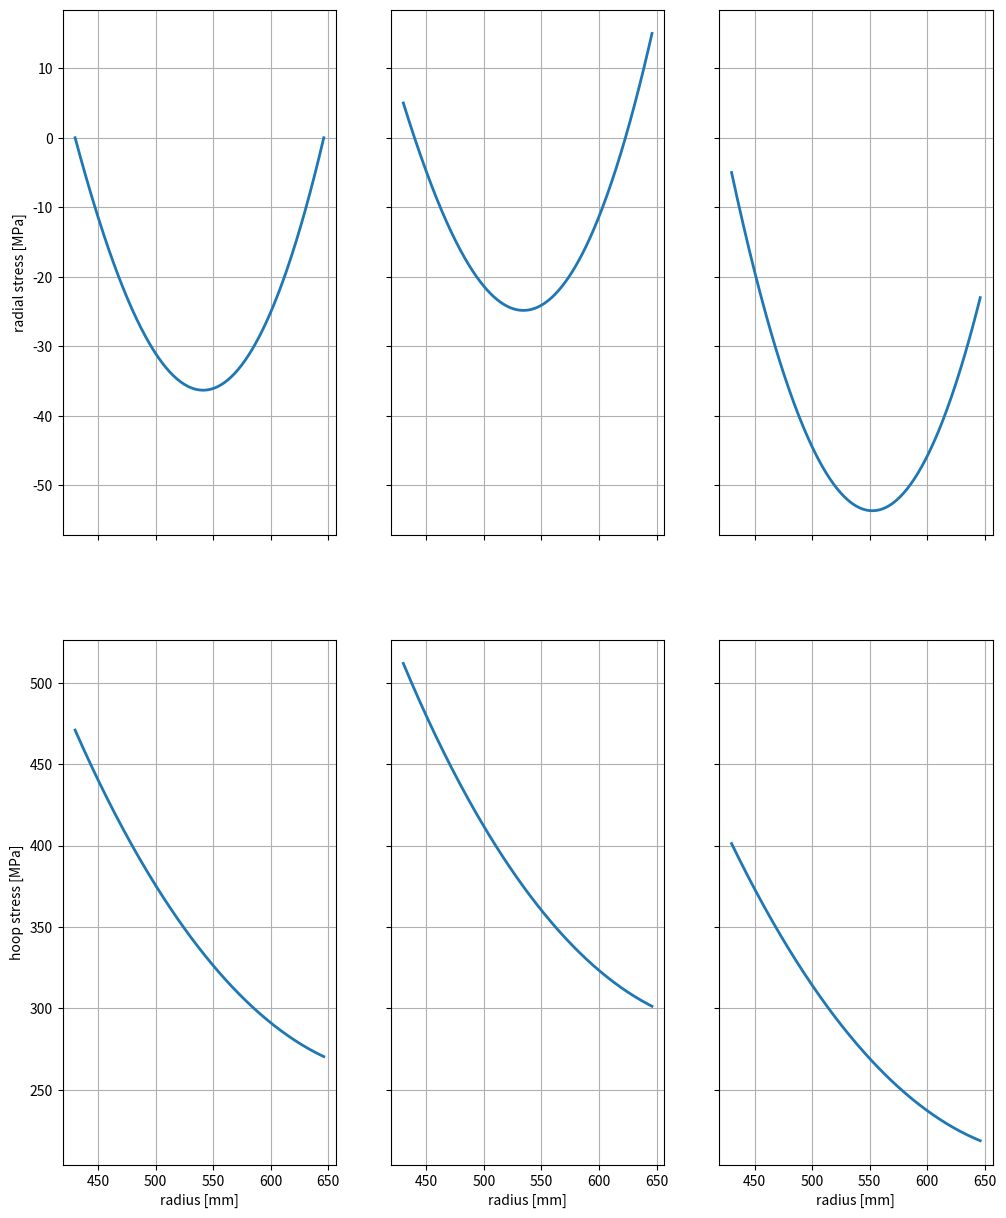

Here is the Python script that generated this plot:
import matplotlib.pyplot as plt
import numpy as np

# Definierte Werte
#   Konstanten des Versuchsaufbau
nu = 0.3 # [-] possion's ratio
p = 1 + nu # [-] const.

#   Spannungsrandbedingungen
#s_z0 = 0 #  [MPa] !!!Wert frei gewählt
#s_ra = 10 # [MPa] !!!Wert frei gewählt
#s_ri = 10 # [MPa] !!!Wert frei gewählt

r_i = 430 # [mm] innerer radius
r_a = 646 # [mm] äußerer radius
r = np.linspace(r_i,r_a,216) # array mit diskreten Radien

j = 114.2 # [A/mm^2] Stromdichte
b_za = -2.5 # [T] magnetische Flussdichte außen
b_zi = 15 # [T] magnetische Flussdichte innen
b_0 = b_za - (b_za-b_zi)/(r_a-r_i) * r_a # [T] absolutes Glied der Geradengleichung für B(r)

# j = 100
# b_za = -1
# b_zi = 10
# b_0 = 31.9


# Funktionen
def term(n,r_2, r_1):
    #wiederkehrender Term
    return (1/n) * (r_2**n - r_1**n)



def calcStresses(s_z0, s_ra, s_ri):
    # Berechne sigma_z

    s_z = s_z0 # from eq (4)

    ### Berechne sigma_phi_i

    a = j * (b_za - b_zi)/(r_a - r_i) * term(2,r_a, r_i)  +  j * b_0 * term(1,r_a, r_i) # Integral (I)

    b = j * (b_za - b_zi)/(r_a - r_i) * term(4,r_a, r_i)  +  j * b_0 * term(3,r_a, r_i) # Integral (II)

    s_phi_i = (  (2/(1-(r_i**2 / r_a**2)))    *    ((p/2) * a + 1/r_a**2 * (1 - p/2) * b  + 1000 * s_ra - 1/2 * (1 + r_i**2/r_a**2) * 1000 * s_ri) / 1000) # [MPa = N/mm^2]

    print("s_phi_i: ", s_phi_i)
    print("umgestellt zu Term 1: ", 1000 * s_ra + (p/2) * a, 
          "\n umgestellt zu Term 2: ", + 1/r_a**2 * (1 - p/2) * b,
          "\nTerm 3: ", - 1/2 * (1 + r_i**2/r_a**2) * 1000 * s_ri)

    ### Berechne sigma_r(r)

    s_r = 1/2 * s_phi_i * (1 - r_i**2/r**2) - 1/2 * p * ((j * (b_za - b_zi)/(r_a - r_i) * term(2,r, r_i) + j * b_0 * term(1,r, r_i)) / 1000) - (1/r**2 * (1 - p/2) * (j * (b_za - b_zi)/(r_a - r_i) * term(4,r, r_i) + j * b_0 * term(3,r, r_i))) / 1000 + 1/2 * (1 + r_i**2/r**2) * s_ri

    print("s_r: ", s_r[0:5])
    
    ### Berechne sigma_phi

    s_phi = s_phi_i - p * ((j * (b_za - b_zi)/(r_a - r_i) * term(2,r, r_i   ) + j * b_0 * term(1,r, r_i)) / 1000) - s_r +s_ri# fehlt ein +s_ri

    return [s_r, s_phi]

#f = -75 + 13 * (r - 420)**(1/3)
sArray = []
sArray.insert(len(sArray), calcStresses(0, 0, 0))
sArray.insert(len(sArray), calcStresses(0, 15, 5))
sArray.insert(len(sArray), calcStresses(0, -23, -5))

fig, (axs0, axs1) = plt.subplots(2,3, figsize=(12,15),sharex="col", sharey="row")
axs0[0].set_ylabel(r'radial stress [MPa]')
axs1[0].set_ylabel(r'hoop stress [MPa]')

i=0
for ax in axs0:
    ax.plot(r, sArray[i][0], label='radial stresses over radius', linewidth=2)
    ax.grid(True)
    #ax.set_ylim([-100, 100])
    i += 1



i=0
for ax in axs1:
    ax.plot(r, sArray[i][1], label='hoop stresses over radius', linewidth=2)
    ax.grid(True)
    ax.set_xlabel('radius [mm]')
    #ax.set_ylim([100, 450])
    i += 1

# fig, (ax1, ax2) = plt.subplots(1,2)
# ax1.plot(r, s_phi, label='hoop stresses over radius', linewidth=2)
# ax1.plot(r, (s_phi), label='hoop stresses over radius', linewidth=2)
# ax1.grid()
# ax1.set_xlabel('r, [mm]')
# ax1.set_ylabel(r'Sigma_phi, [MPa]')
# ax1.set_title('Hoop Stresses over radius')
# #ax1.legend
# #plt.show()

# ax2.plot(r, s_r, label='radial stresses over radius', linewidth=2)
# ax2.plot(r, (b_za-b_zi)/(r_a-r_i) * r + b_0)
# ax2.grid()
# ax2.set_xlabel('r, [mm]')
# ax2.set_ylabel(r'Sigma_r, [MPa]')
# ax2.set_title('Radial Stresses over radius')
# #ax2.legend

plt.show()




#print(np.linspace(0,len(sArray) - 1,len(sArray)))
# for i in np.linspace(0,len(sArray) - 1,len(sArray)):
#     axs[i, 0].plot(r, sArray[i][0], label='hoop stresses over radius', linewidth=2)
#     axs[i, 1].plot(r, sArray[i][1], label='radial stresses over radius', linewidth=2)